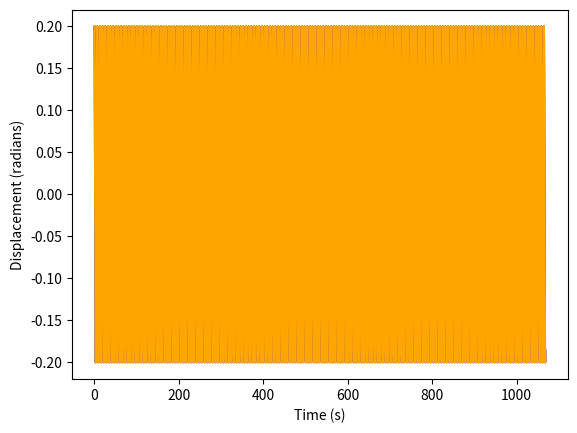
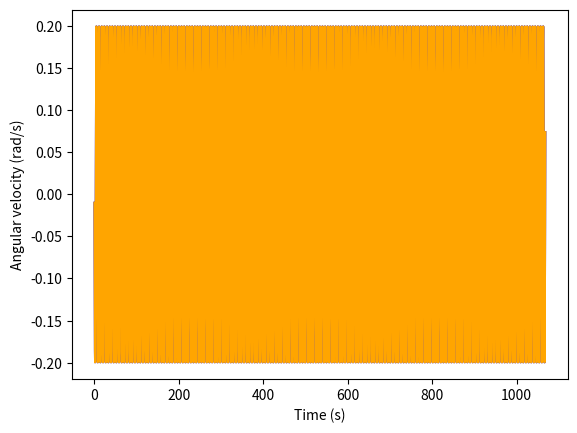

Source code (Python) for these figures, in order:
#Pendulum for 3_SupTask.py sdat2
#Usage: 3_SupTask.py [damping coeff] [forcing coeff] [timestep] [oscillations modelled]
#Example: 3_SupTask.py 0.5 0.5 0.1 10

import numpy as np
import matplotlib.pyplot as plt
import sys


### Global Variable defaults ###
h=0.05;                   # Time step
z=0.0 ## z is damping factor gamma - q was already in use
b=1 ## b = g/l
F=0 # Forcing
omega_d=2/3 # the freq of driving
initial_displacement=0.01
oscillations=170
graph_os = oscillations
sample_os = 20

### Command Line Inputs ###
if len(sys.argv) >1: z = float(sys.argv[1])
if len(sys.argv) >2: F = float(sys.argv[2])
if len(sys.argv) >3: h = float(sys.argv[3])
if len(sys.argv) >4: oscillations = int(sys.argv[4])
if len(sys.argv) >5: graph_os = int(sys.argv[5])
if len(sys.argv) >6: sample_os = int(sys.argv[6])


#Matrices from solving 2nd order ODE
A = np.array([[0,1],[0,-z]])
B =np.array([[0],[1]])

#it is only ever useful to plot about 10 oscillations worth
mint = (oscillations-graph_os)*2*np.pi
mint2=(oscillations -sample_os)*2*np.pi
maxt = oscillations*2*np.pi # given that b = 1
t = np.linspace(0,maxt,num=int(maxt/h))

#sometimes it is useful to compare to perfect SHM
def y_maker(time):
	return initial_displacement*np.cos(time)

def k_maker(q_value,time,z=z,F=F): #(Otherwise known as the derivative!)
	A = np.array([[0,1],[0,-z]])
	B =np.array([[0],[1]])
	return A.dot(q_value)+B*(-np.sin(q_value[0][0])*b+F*np.sin(omega_d*time))

def Pendulum(init=initial_displacement,z=z,F=F):
	displacement = []
	velocity = []
	pend_time = []
	k1 = np.zeros((2,1))
	q1 = np.zeros((2,1))
	q0 = np.zeros((2,1))
	counter = 0
	clicker = 0
	for i in t:
		if i < 0.95*h:
			q0[0][0]=init; q0[1][0]=0
		else:
			k1 = k_maker(q0,i,z=z,F=F)
			q1 = (q0 +k1*h/2)
			k2 = k_maker(q1,i +h/2,z=z,F=F)
			q2 = (q0 +k2*h/2)
			k3 = k_maker(q2,i+h/2,z=z,F=F)
			q3 = (q0 + k3*h)
			k4 = k_maker(q3,i*h,z=z,F=F)
			q1=q0+(k1+2*k2+2*k3+k4)*(h/6)       # Intermediate value
			if q1[1][0]*q0[1][0]<0 and i >mint2: # should click every time passes through origin
				clicker +=1
			q0=q1

		counter +=1
		if i > mint:
			displacement.append(q0[0][0])
			velocity.append(q0[1][0])
			pend_time.append(i)
	return (2*(i-mint2))/clicker, displacement, velocity, pend_time


if True:
	apparent_period,DispA,VelA,TA = Pendulum(init=0.20)
	apparent_period,DispB,VelB,TB = Pendulum(init=0.20001)

if True:
	plt.plot(TA,DispA,color='blue')
	plt.plot(TB,DispB,color='orange')
	plt.xlabel('Time (s)')
	plt.ylabel('Displacement (radians)')
	plt.savefig('T3_Displacement.pdf')
	plt.clf()
if True:
	plt.plot(TA,VelA,color='blue')
	plt.plot(TB,VelB,color='orange')
	plt.xlabel('Time (s)')
	plt.ylabel('Angular velocity (rad/s)')
	plt.savefig('T3_Velocity.pdf')

print('Apparent period of oscillation (when Forcing='+str(F)+') (from sign changes of ang velocity):', apparent_period)
